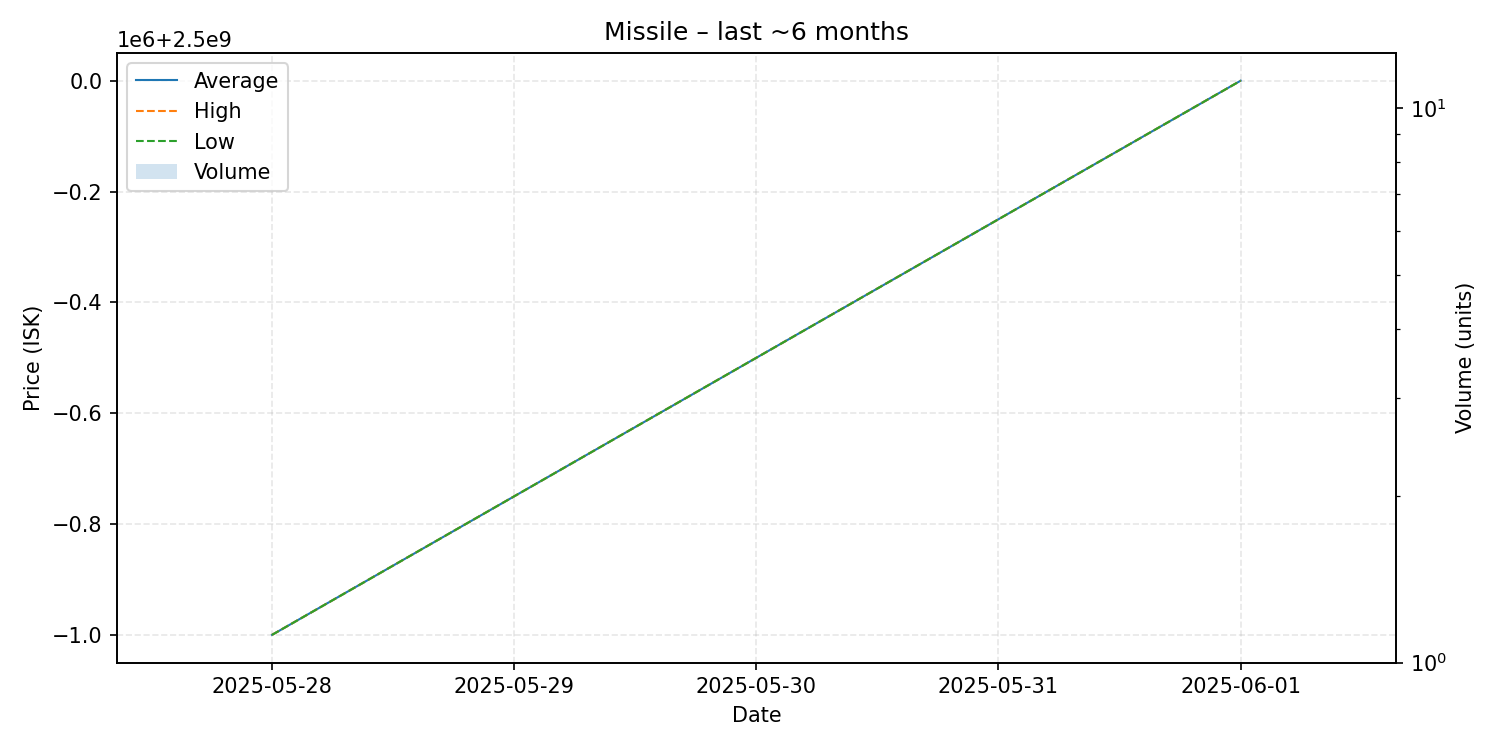

The data file committed next to this chart (first rows):
date, average, highest, lowest, order_count, volume
2025-05-28, 2499000000, 2499000000, 2499000000, 1, 1
2025-06-01, 2500000000, 2500000000, 2500000000, 1, 1
